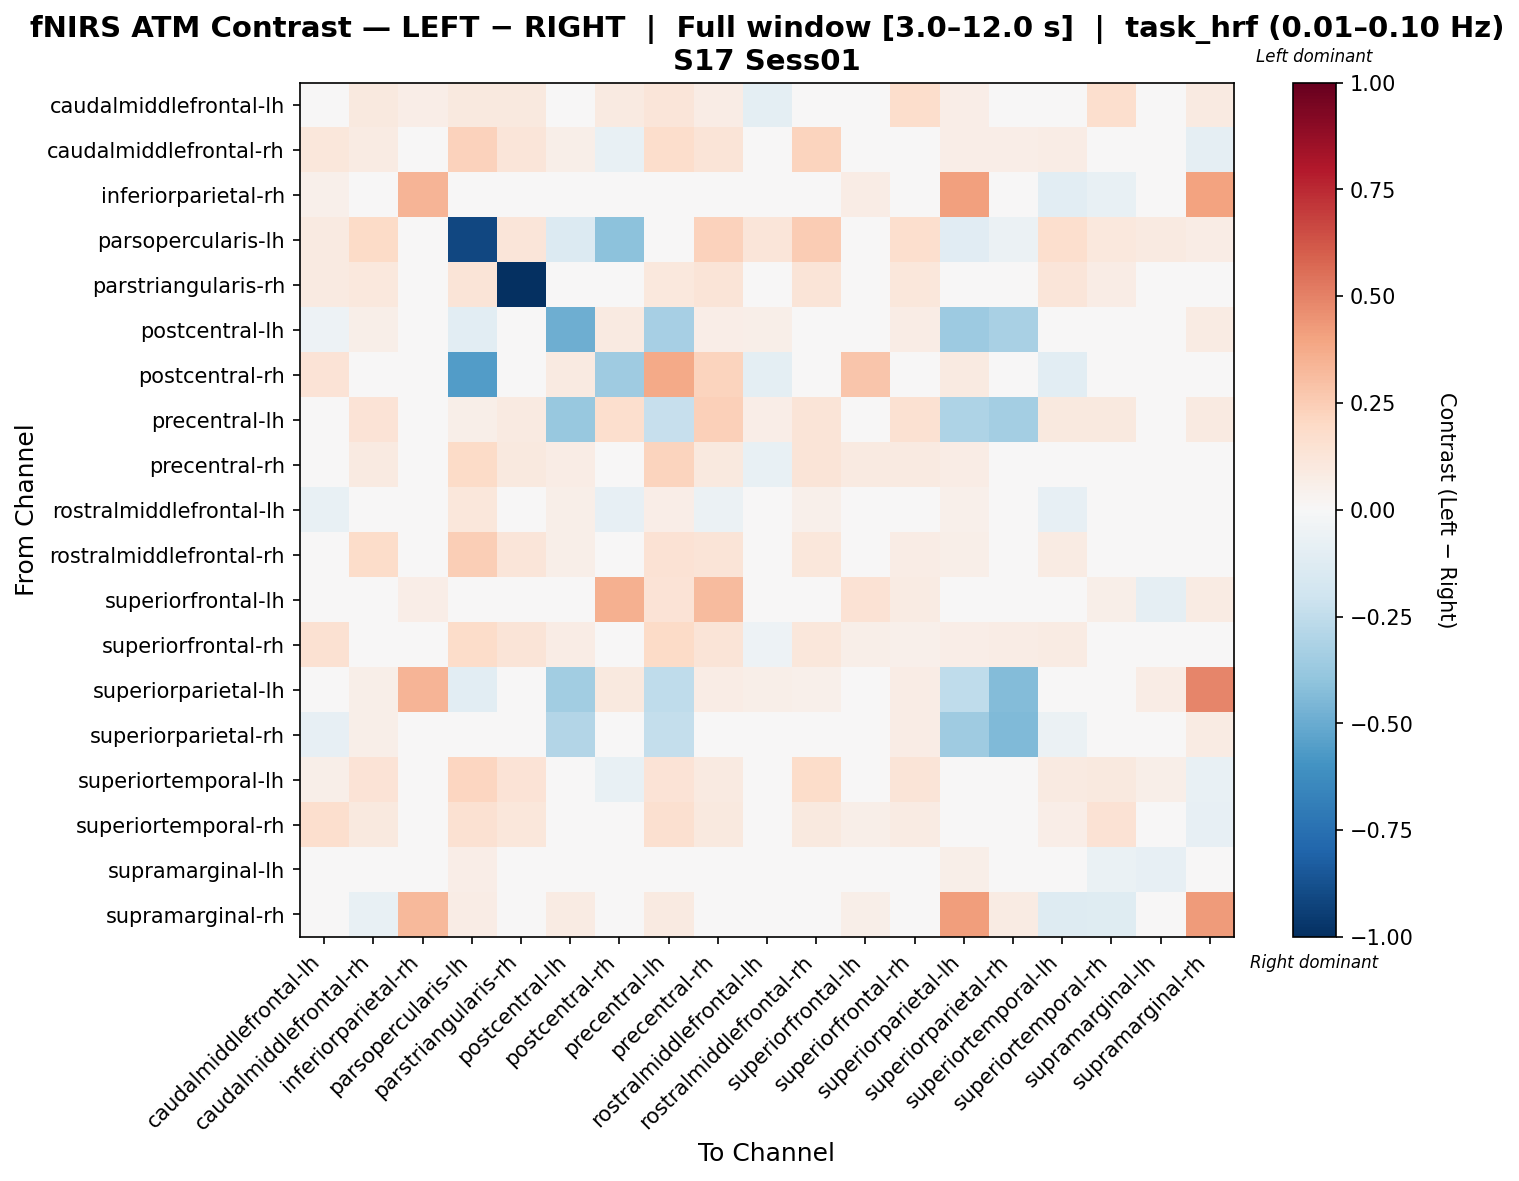

The data file committed next to this chart (first rows):
, caudalmiddlefrontal-lh, caudalmiddlefrontal-rh, inferiorparietal-rh, parsopercularis-lh, parstriangularis-rh, postcentral-lh, postcentral-rh, precentral-lh, precentral-rh, rostralmiddlefrontal-lh, rostralmiddlefrontal-rh, superiorfrontal-lh, superiorfrontal-rh, superiorparietal-lh, superiorparietal-rh, superiortemporal-lh, superiortemporal-rh, supramarginal-lh, supramarginal-rh
caudalmiddlefrontal-lh, 0.02569, 0.0961, 0.07009, 0.0961, 0.0961, 0.02298, 0.08905, 0.1231, 0.07542, -0.0993, 0.03403, 0.04488, 0.1733, 0.06342, -0.02747, 0.03444, 0.1703, 0.01325, 0.09012
caudalmiddlefrontal-rh, 0.1143, 0.08156, -0.04505, 0.232, 0.1204, 0.06087, -0.07715, 0.1752, 0.1308, -0.03102, 0.2228, 0.02213, 0.02751, 0.06456, 0.06456, 0.07122, 0.04581, 0.001125, -0.09006
inferiorparietal-rh, 0.05358, -0.0436, 0.3419, 0.01965, 0.0, 0.03241, 0.009985, 0.04262, -0.01808, -0.01043, 0.000717, 0.074, 0.009985, 0.4067, 0.02968, -0.1051, -0.07444, 0.02274, 0.3993
parsopercularis-lh, 0.08859, 0.1904, -0.04634, -0.9081, 0.124, -0.1379, -0.4067, 0.03473, 0.2301, 0.1179, 0.2541, 0.02144, 0.1706, -0.1095, -0.0622, 0.1642, 0.1066, 0.09111, 0.07682
parstriangularis-rh, 0.09346, 0.1028, 0.0, 0.1308, -1.0, 0.0, 0.0, 0.1028, 0.1308, 0.0, 0.1308, 0.0, 0.1121, 0.0, 0.0, 0.1215, 0.07477, 0.0, 0.0
postcentral-lh, -0.05242, 0.05565, -0.0169, -0.1073, 0.0, -0.4912, 0.09166, -0.3296, 0.06875, 0.05892, 0.04747, -0.03277, 0.07529, -0.3647, -0.3269, 0.01473, 0.03765, -0.004948, 0.08511
postcentral-rh, 0.1364, -0.04756, 0.001311, -0.5596, 0.0, 0.09032, -0.3563, 0.3759, 0.2223, -0.0988, -0.005557, 0.2787, -0.02538, 0.08715, 0.04356, -0.1094, -0.03778, 0.02032, -0.0156
precentral-lh, 0.01348, 0.1367, -0.00248, 0.0597, 0.08652, -0.3753, 0.1663, -0.2273, 0.2399, 0.06531, 0.1327, -0.03426, 0.1503, -0.3096, -0.3416, 0.09692, 0.09797, -0.04456, 0.08921
precentral-rh, 0.03503, 0.09246, -0.01401, 0.1943, 0.09587, 0.07302, 0.02668, 0.2237, 0.09539, -0.07567, 0.1252, 0.08787, 0.09101, 0.07634, 0.01558, -0.009446, 0.03208, 0.03395, -0.007767
rostralmiddlefrontal-lh, -0.07669, 0.008032, -0.0009537, 0.1138, 0.0, 0.0569, -0.08071, 0.06503, -0.0606, -0.03157, 0.05125, 0.01951, -0.03291, 0.05365, 0.0005553, -0.08263, -0.01419, 0.03012, -0.01858
rostralmiddlefrontal-rh, 0.006835, 0.185, -0.005308, 0.2455, 0.1179, 0.05556, -0.03214, 0.1482, 0.1291, 0.02843, 0.1123, 0.02299, 0.07201, 0.05556, -0.01666, 0.07965, 0.001628, -0.04216, 0.02726
superiorfrontal-lh, -0.02655, 0.026, 0.06283, 0.026, 0.0, -0.03482, 0.3534, 0.1362, 0.3144, 0.026, 0.026, 0.1479, 0.08233, 0.01609, -0.04116, 0.0195, 0.06066, -0.08774, 0.08449
superiorfrontal-rh, 0.1491, 0.04163, -0.004057, 0.1866, 0.1294, 0.07308, -0.03557, 0.1901, 0.1254, -0.05464, 0.1133, 0.06037, 0.05375, 0.06673, 0.07308, 0.08337, 0.009637, -0.03261, -0.03716
superiorparietal-lh, 0.03276, 0.06036, 0.343, -0.1089, 0.0, -0.3516, 0.09484, -0.2541, 0.0776, 0.05691, 0.05001, -0.002398, 0.07243, -0.2526, -0.4343, 0.01552, 0.03276, 0.0776, 0.4901
superiorparietal-rh, -0.07871, 0.05636, 0.001561, -0.003928, 0.0, -0.2948, 0.02891, -0.2356, -0.008783, -0.02811, -0.007466, -0.005221, 0.07568, -0.3583, -0.439, -0.05773, 0.03865, 0.0444, 0.08051
superiortemporal-lh, 0.06062, 0.1388, -0.04219, 0.2114, 0.1356, 0.03192, -0.07479, 0.1385, 0.08807, -0.03054, 0.187, 0.03192, 0.132, 0.03192, -0.02144, 0.08841, 0.09963, 0.05955, -0.07479
superiortemporal-rh, 0.1695, 0.0958, -0.0445, 0.1529, 0.1115, 0.04766, -0.01983, 0.1571, 0.09974, -0.01154, 0.09525, 0.05803, 0.07818, 0.03937, 0.04974, 0.06499, 0.1474, -0.02032, -0.07945
supramarginal-lh, -0.02719, 0.00364, 0.004059, 0.0677, 0.0, 0.02572, 0.009057, 0.002598, 0.01364, 0.01041, -0.01896, -0.01094, -0.02584, 0.06093, 0.04187, -0.01938, -0.06553, -0.08355, 0.01176
supramarginal-rh, 0.04284, -0.07187, 0.3225, 0.0714, 0.0, 0.08251, -0.02685, 0.08885, -0.0183, -0.0443, 0.02617, 0.06188, -0.03538, 0.4173, 0.07933, -0.129, -0.1187, 0.01879, 0.4244
